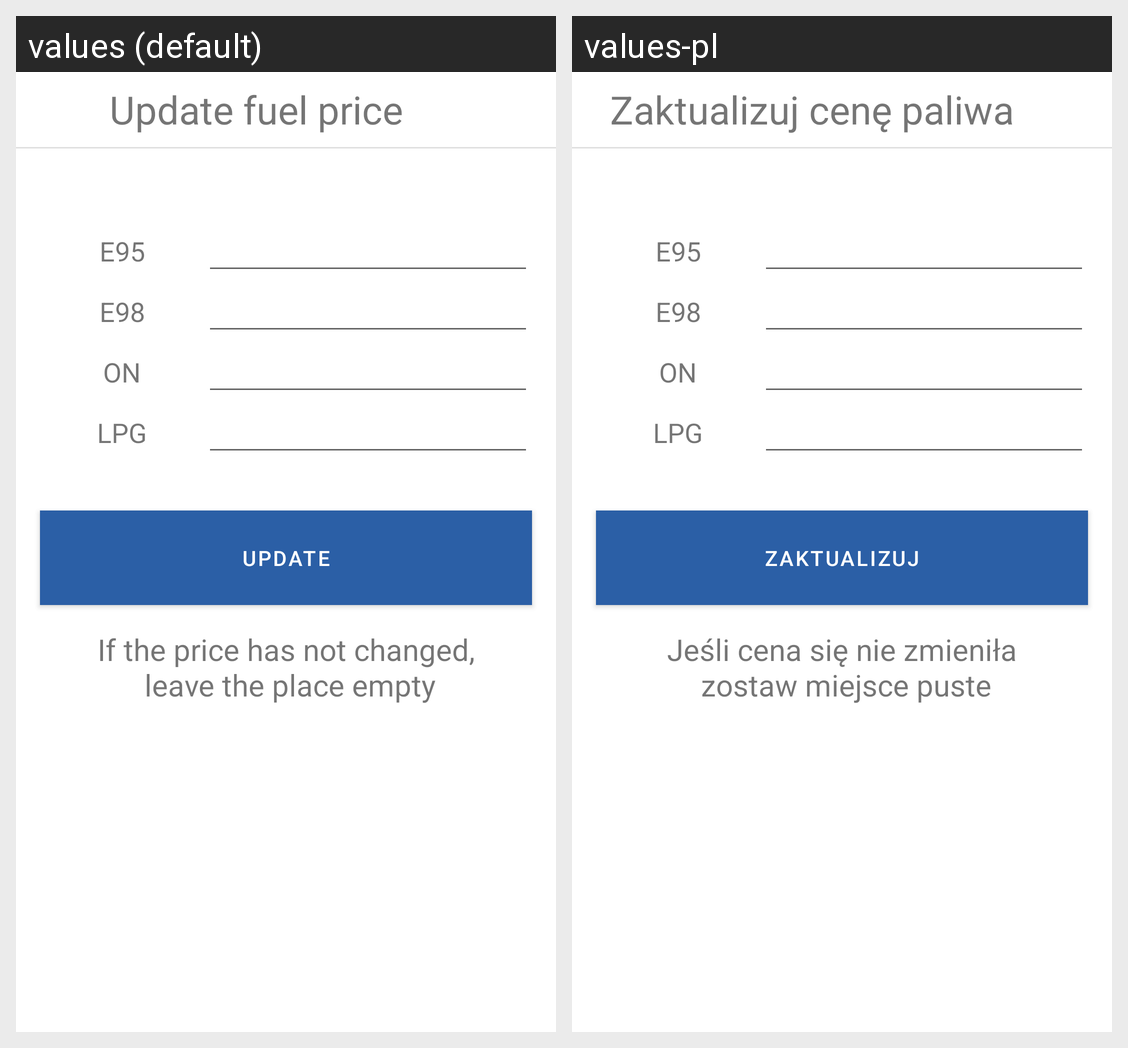

The same Android screen rendered under two of its app's locales, left to right. List the strings drawn on it with the default value and each locale's translation.
Android screen res/layout/fragment_update_fuel_price.xml rendered under 2 locales, left to right: values (default), values-pl. Device: Nexus 5 (rendered at 1080×1920; each locale shown at half size, 540×960, under a caption strip naming it); theme AppTheme.
Strings drawn on this screen, with the default value and each locale's value (text and hints the layout hard-codes, and strings that could not be matched under every locale, appear in the picture but are not listed):

update_fuel_price
  values: Update fuel price
  values-pl: Zaktualizuj cenę paliwa

update
  values: Update
  values-pl: Zaktualizuj

no_change_fuel
  values: If the price has not changed,
       leave the place empty
  values-pl: Jeśli cena się nie zmieniła
       zostaw miejsce puste
